Labelled photos from "fruits-360", an image-classification folder in sjeanat3/Apple_Identification. The possible labels are: apple braeburn, apple crimson snow, apple golden, apple granny smith, apple pink lady, apple red delicious.

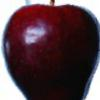
Label: apple red delicious

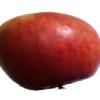
Label: apple crimson snow

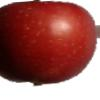
Label: apple braeburn

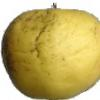
Label: apple golden

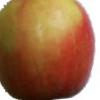
Label: apple pink lady

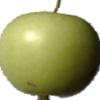
Label: apple granny smith
